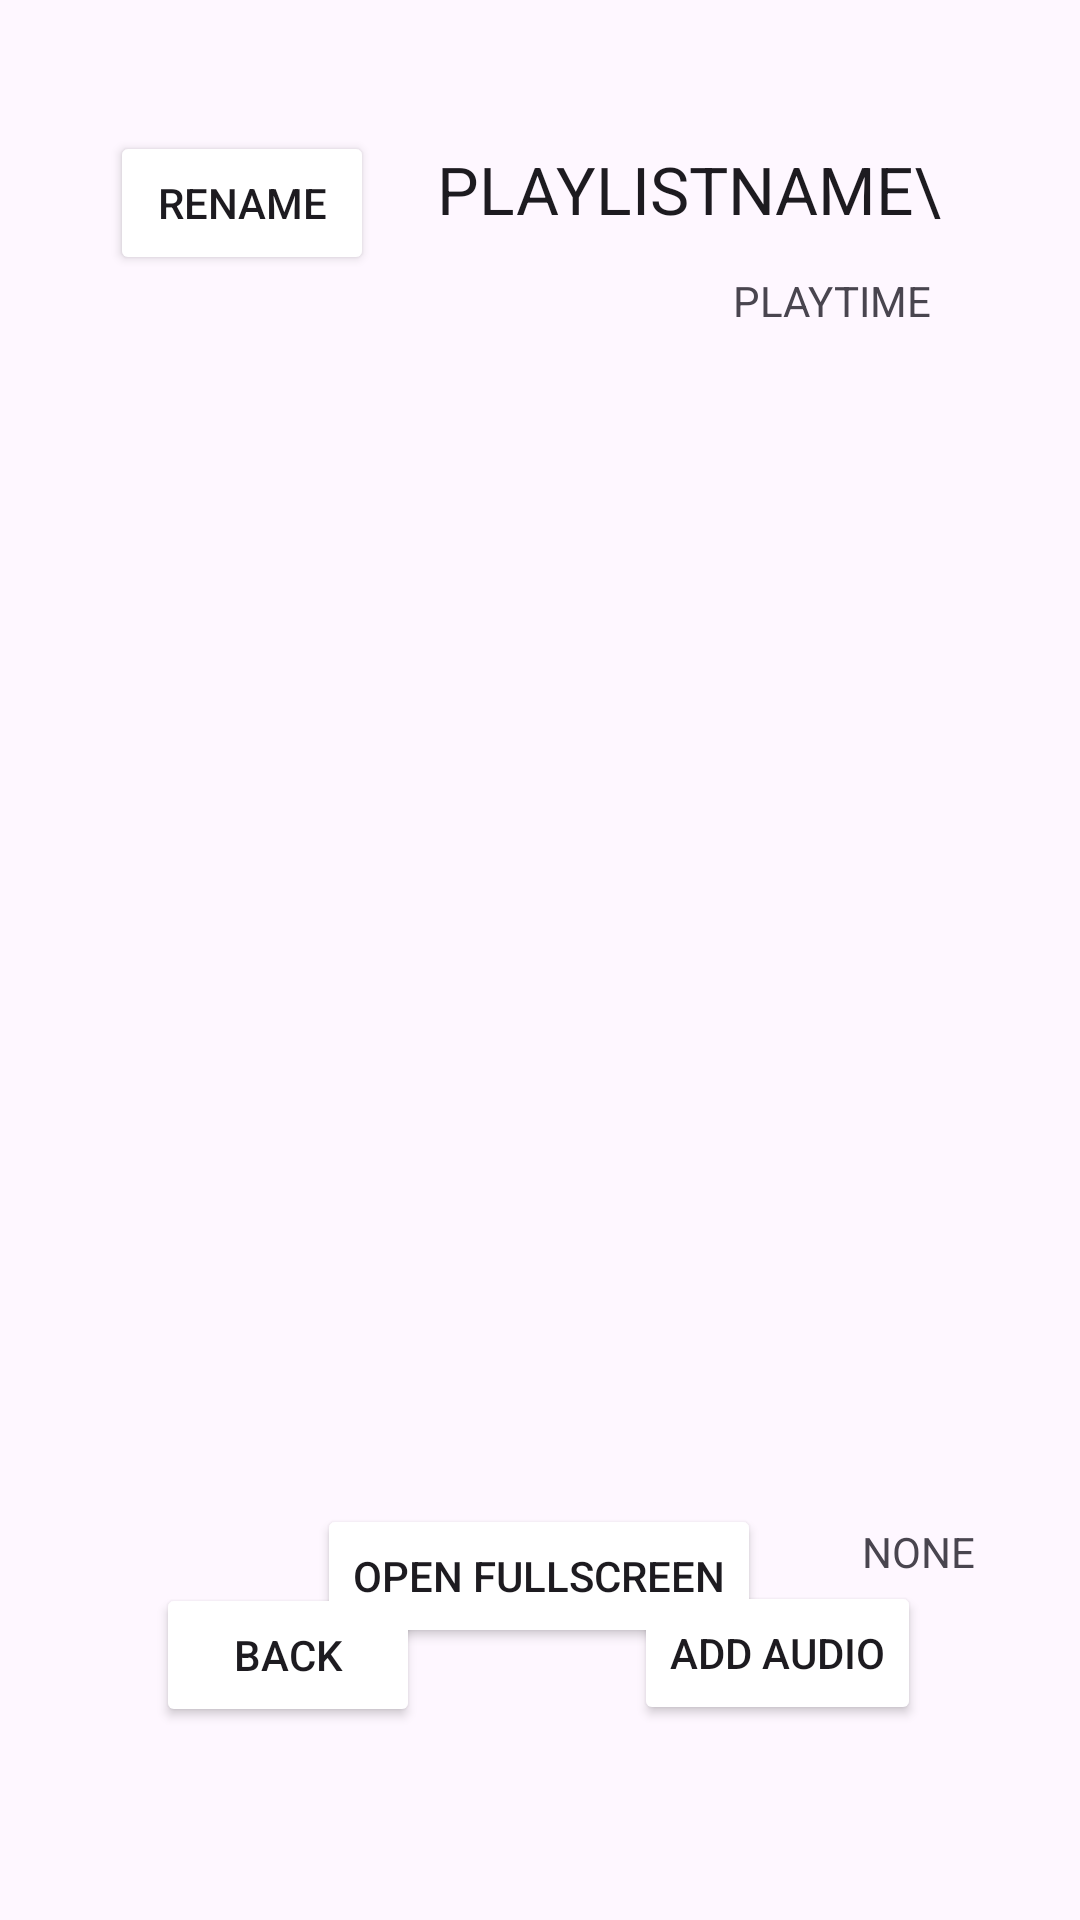

Here is an Android app screen rendered from its layout file. Give the layout XML and the strings, colors and styles it references.
<!-- AndroidManifest.xml: application theme Theme.ICS4U___EMBEAR -->
<!-- res/layout/activity_playlist.xml -->
<?xml version="1.0" encoding="utf-8"?>
<androidx.constraintlayout.widget.ConstraintLayout xmlns:android="http://schemas.android.com/apk/res/android"
    xmlns:app="http://schemas.android.com/apk/res-auto"
    xmlns:tools="http://schemas.android.com/tools"
    android:id="@+id/main"
    android:layout_width="match_parent"
    android:layout_height="match_parent"
    tools:context=".PlaylistActivity">

    <TextView
        android:id="@+id/playlistName"
        android:layout_width="wrap_content"
        android:layout_height="wrap_content"
        android:text="PLAYLISTNAME\"
        android:textAppearance="@style/TextAppearance.AppCompat.Large"
        app:layout_constraintBottom_toBottomOf="parent"
        app:layout_constraintEnd_toEndOf="parent"
        app:layout_constraintHorizontal_bias="0.76"
        app:layout_constraintStart_toStartOf="parent"
        app:layout_constraintTop_toTopOf="parent"
        app:layout_constraintVertical_bias="0.079" />

    <Button
        android:id="@+id/back"
        android:layout_width="wrap_content"
        android:layout_height="wrap_content"
        android:layout_marginTop="57dp"
        android:onClick="goBack"
        android:text="BACK"
        app:layout_constraintBottom_toBottomOf="parent"
        app:layout_constraintEnd_toEndOf="parent"
        app:layout_constraintHorizontal_bias="0.191"
        app:layout_constraintStart_toStartOf="parent"
        app:layout_constraintTop_toTopOf="parent"
        app:layout_constraintVertical_bias="0.88" />

    <ScrollView
        android:id="@+id/audioContainer"
        android:layout_width="409dp"
        android:layout_height="359dp"
        app:layout_constraintBottom_toTopOf="@+id/back"
        app:layout_constraintEnd_toEndOf="parent"
        app:layout_constraintStart_toStartOf="parent"
        app:layout_constraintTop_toBottomOf="@+id/playlistName">

        <LinearLayout
            android:id="@+id/audioContainerLayout"
            android:layout_width="match_parent"
            android:layout_height="wrap_content"
            android:orientation="vertical" />
    </ScrollView>

    <Button
        android:id="@+id/addAudio"
        android:layout_width="wrap_content"
        android:layout_height="wrap_content"
        android:onClick="addSongToPlaylist"
        android:text="ADD AUDIO"
        app:layout_constraintBottom_toBottomOf="parent"
        app:layout_constraintEnd_toEndOf="parent"
        app:layout_constraintHorizontal_bias="0.8"
        app:layout_constraintStart_toStartOf="parent"
        app:layout_constraintTop_toTopOf="parent"
        app:layout_constraintVertical_bias="0.89" />

    <TextView
        android:id="@+id/textView"
        android:layout_width="wrap_content"
        android:layout_height="wrap_content"
        android:layout_marginTop="7dp"
        android:text="PLAYTIME"
        app:layout_constraintBottom_toBottomOf="parent"
        app:layout_constraintEnd_toEndOf="parent"
        app:layout_constraintHorizontal_bias="0.831"
        app:layout_constraintStart_toStartOf="parent"
        app:layout_constraintTop_toBottomOf="@+id/playlistName"
        app:layout_constraintVertical_bias="0.011" />

    <Button
        android:id="@+id/renamePlaylist"
        android:layout_width="wrap_content"
        android:layout_height="wrap_content"
        android:onClick="renamePlaylist"
        android:text="RENAME"
        app:layout_constraintBottom_toBottomOf="parent"
        app:layout_constraintEnd_toStartOf="@+id/playlistName"
        app:layout_constraintHorizontal_bias="0.638"
        app:layout_constraintStart_toStartOf="parent"
        app:layout_constraintTop_toTopOf="parent"
        app:layout_constraintVertical_bias="0.074" />

    <Button
        android:id="@+id/openAudioActivity"
        android:layout_width="wrap_content"
        android:layout_height="wrap_content"
        android:layout_marginTop="19dp"
        android:onClick="goToFullscreenAudio"
        android:text="OPEN FULLSCREEN"
        app:layout_constraintBottom_toBottomOf="parent"
        app:layout_constraintEnd_toEndOf="parent"
        app:layout_constraintHorizontal_bias="0.498"
        app:layout_constraintStart_toStartOf="parent"
        app:layout_constraintTop_toBottomOf="@+id/audioContainer"
        app:layout_constraintVertical_bias="0.0" />

    <TextView
        android:id="@+id/metadata"
        android:layout_width="wrap_content"
        android:layout_height="wrap_content"
        android:text="NONE"
        app:layout_constraintBottom_toBottomOf="parent"
        app:layout_constraintEnd_toEndOf="parent"
        app:layout_constraintHorizontal_bias="0.491"
        app:layout_constraintStart_toEndOf="@+id/openAudioActivity"
        app:layout_constraintTop_toBottomOf="@+id/audioContainer"
        app:layout_constraintVertical_bias="0.183" />
</androidx.constraintlayout.widget.ConstraintLayout>
<!-- resources referenced by this layout -->
<resources>
  <style name="Theme.ICS4U___EMBEAR" parent="Base.Theme.ICS4U___EMBEAR" />
  <style name="Base.Theme.ICS4U___EMBEAR" parent="Theme.Material3.DayNight.NoActionBar">
          
          
  
          <item name="android:buttonStyle">@style/backButton</item>
          <item name="colorPrimary">@color/tepapa</item>
      </style>
  <style name="backButton" parent="Widget.AppCompat.Button">
          <item name="android:textAllCaps">false</item>
          <item name="android:backgroundTint">#ffffff</item>
      </style>
  <color name="tepapa">#1d343a</color>
</resources>
